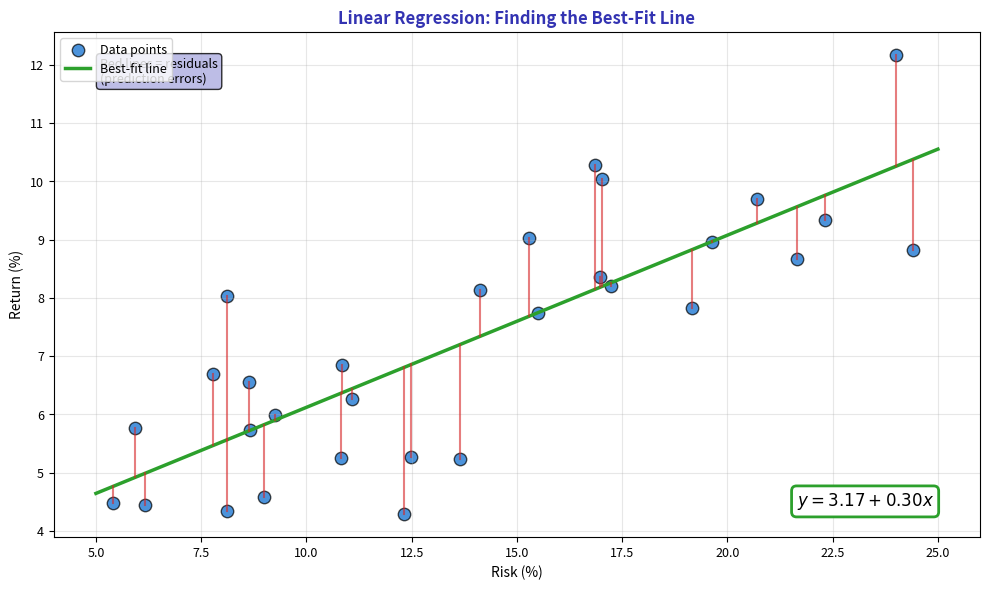

Write the Python code that produced this figure. (Note: this script raises an exception after producing the figure.)
"""Regression Concept - Finding the best-fit line with residuals"""
import matplotlib.pyplot as plt
import numpy as np
from pathlib import Path

plt.rcParams.update({
    'font.size': 10,
    'axes.labelsize': 10,
    'axes.titlesize': 11,
    'xtick.labelsize': 9,
    'ytick.labelsize': 9,
    'legend.fontsize': 9,
    'figure.figsize': (10, 6),
    'figure.dpi': 150
})

MLPURPLE = '#3333B2'
MLLAVENDER = '#ADADE0'
MLBLUE = '#0066CC'
MLORANGE = '#FF7F0E'
MLGREEN = '#2CA02C'
MLRED = '#D62728'

np.random.seed(42)

fig, ax = plt.subplots(figsize=(10, 6))

# Generate data: market risk vs expected return
n = 30
x = np.random.uniform(5, 25, n)
y_true = 2 + 0.4 * x
y = y_true + np.random.normal(0, 1.5, n)

# Fit line
slope, intercept = np.polyfit(x, y, 1)
y_pred = intercept + slope * x
x_line = np.linspace(5, 25, 100)

# Plot data points
ax.scatter(x, y, c=MLBLUE, s=80, alpha=0.7, edgecolors='black', label='Data points')

# Plot regression line
ax.plot(x_line, intercept + slope * x_line, color=MLGREEN, linewidth=2.5, label='Best-fit line')

# Draw residuals
for xi, yi, ypi in zip(x, y, y_pred):
    ax.plot([xi, xi], [yi, ypi], color=MLRED, linewidth=1.5, alpha=0.6)

# Add equation
ax.text(0.95, 0.05, f'$y = {intercept:.2f} + {slope:.2f}x$',
        transform=ax.transAxes, fontsize=12, ha='right', va='bottom',
        bbox=dict(boxstyle='round', facecolor='white', edgecolor=MLGREEN, linewidth=2))

ax.set_title('Linear Regression: Finding the Best-Fit Line', fontsize=12, fontweight='bold', color=MLPURPLE)
ax.set_xlabel('Risk (%)', fontsize=10)
ax.set_ylabel('Return (%)', fontsize=10)
ax.legend(fontsize=9, loc='upper left')
ax.grid(alpha=0.3)

# Add annotation for residuals
ax.text(0.05, 0.95, 'Red lines = residuals\n(prediction errors)',
        transform=ax.transAxes, fontsize=9, va='top',
        bbox=dict(boxstyle='round', facecolor=MLLAVENDER, alpha=0.8))

plt.tight_layout()
plt.savefig(Path(__file__).parent / 'chart.pdf', dpi=300, bbox_inches='tight')
plt.close()
